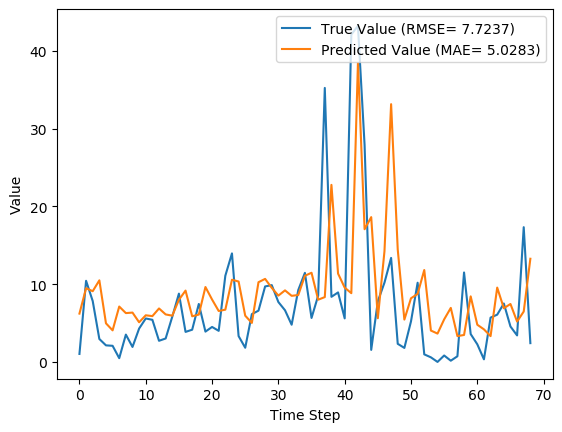

The table this chart was drawn from, first rows:
y_true, y_pred, y_true_scaled, y_pred_scaled
1.029, 6.214, 0.009665, 0.05839
10.43, 9.481, 0.09803, 0.08909
7.83, 9.094, 0.07357, 0.08545
2.951, 10.49, 0.02773, 0.09858
2.13, 4.964, 0.02001, 0.04664
2.073, 4.06, 0.01948, 0.03814
0.4814, 7.121, 0.004524, 0.06692
3.513, 6.279, 0.03301, 0.059
1.926, 6.344, 0.01809, 0.05961
4.293, 5.097, 0.04034, 0.04789
5.587, 5.997, 0.0525, 0.05635
5.416, 5.891, 0.05089, 0.05536
2.717, 6.874, 0.02553, 0.06459
3.014, 6.109, 0.02832, 0.0574
5.817, 5.945, 0.05466, 0.05586
8.783, 7.991, 0.08253, 0.07509
3.86, 9.172, 0.03627, 0.08619
4.144, 5.87, 0.03894, 0.05515
7.454, 6.086, 0.07004, 0.05719
3.899, 9.632, 0.03663, 0.09051
4.497, 8.024, 0.04226, 0.0754
3.997, 6.551, 0.03756, 0.06156
11.09, 6.72, 0.1042, 0.06314
13.96, 10.57, 0.1312, 0.0993
3.323, 10.34, 0.03122, 0.09715
1.823, 5.945, 0.01713, 0.05586
6.149, 5.017, 0.05777, 0.04714
6.593, 10.25, 0.06195, 0.09632
9.706, 10.68, 0.0912, 0.1003
9.877, 9.526, 0.09281, 0.08951
7.7, 8.529, 0.07235, 0.08014
6.643, 9.201, 0.06242, 0.08645
4.784, 8.5, 0.04495, 0.07987
9.247, 8.602, 0.08689, 0.08082
11.45, 11.08, 0.1076, 0.1041
5.653, 11.47, 0.05312, 0.1077
8.521, 8.001, 0.08007, 0.07518
35.23, 8.336, 0.3311, 0.07833
8.371, 22.77, 0.07866, 0.2139
8.937, 11.36, 0.08398, 0.1067
5.6, 9.557, 0.05262, 0.0898
42.11, 8.839, 0.3956, 0.08306
43.21, 38.46, 0.406, 0.3614
27.9, 17.06, 0.2621, 0.1603
1.549, 18.62, 0.01455, 0.175
7.801, 5.618, 0.0733, 0.05278
10.2, 14.24, 0.09581, 0.1338
13.38, 33.15, 0.1257, 0.3115
2.329, 14.45, 0.02188, 0.1358
1.801, 5.443, 0.01693, 0.05115
5.217, 8.185, 0.04902, 0.0769
10.18, 8.748, 0.09569, 0.0822
0.9729, 11.82, 0.009141, 0.1111
0.59, 4.035, 0.005544, 0.03791
0.0, 3.643, 0.0, 0.03423
0.8257, 5.471, 0.007759, 0.0514
0.1571, 6.947, 0.001477, 0.06527
0.7271, 3.321, 0.006832, 0.0312
11.5, 3.466, 0.1081, 0.03256
3.584, 8.432, 0.03368, 0.07923
... 9 more rows
